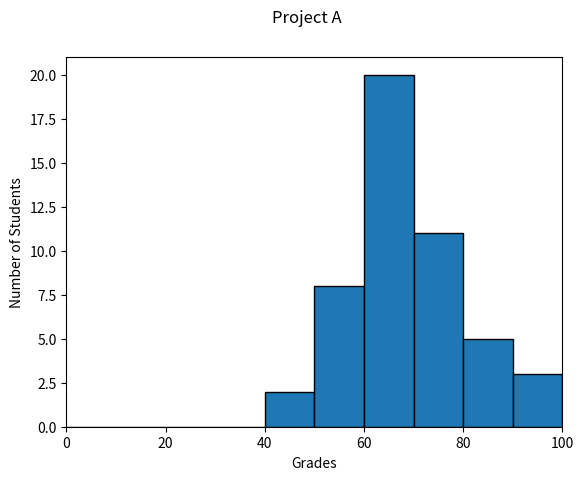

Source code (Python):
#!/usr/bin/env python3
import numpy as np
import matplotlib.pyplot as plt

np.random.seed(5)
student_grades = np.random.normal(68, 15, 50)

plt.hist(student_grades, bins=range(0, 110, 10), edgecolor='black')
plt.xlim([0, 100])
plt.suptitle("Project A")
plt.xlabel('Grades')
plt.ylabel('Number of Students')
plt.savefig("4-frequency.png")